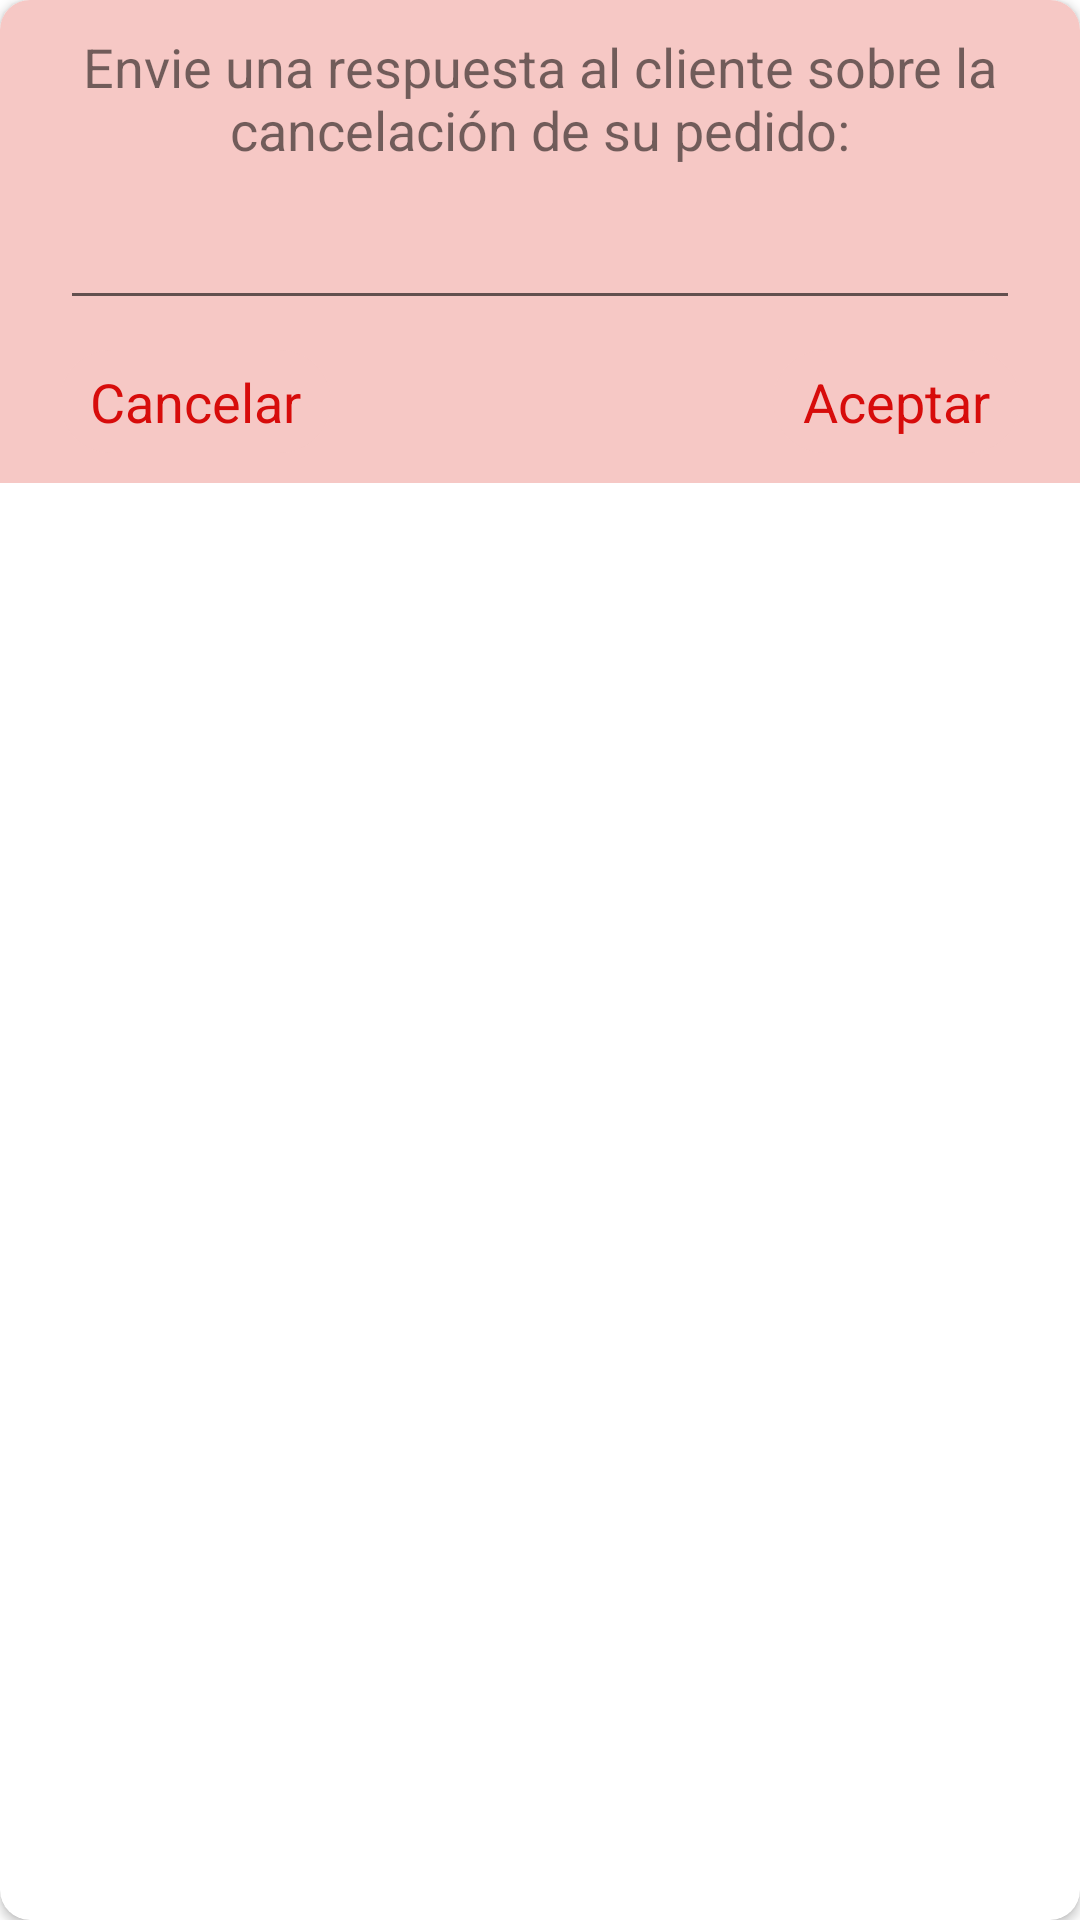

Produce the Android XML layout that renders to this screen, including the resource entries it uses.
<!-- AndroidManifest.xml: application theme Theme.ElEmperadorVedado.NoActionBar -->
<!-- res/layout/li_pedido_cancelado.xml -->
<?xml version="1.0" encoding="utf-8"?>
<androidx.cardview.widget.CardView xmlns:android="http://schemas.android.com/apk/res/android"
    xmlns:app="http://schemas.android.com/apk/res-auto"
    android:layout_width="match_parent"
    android:layout_height="wrap_content"
    app:cardCornerRadius="10sp">

    <LinearLayout
        android:background="@color/rojo_clarito"
        android:layout_width="match_parent"
        android:layout_height="wrap_content"
        android:orientation="vertical">

        <TextView
            android:layout_marginTop="10sp"
            android:layout_width="wrap_content"
            android:layout_height="wrap_content"
            android:layout_marginStart="20sp"
            android:layout_marginEnd="20sp"
            android:text="@string/envie_una_respuesta_al_cliente_sobre_la_cancelacion_de_su_pedido"
            android:textAlignment="center"
            android:textSize="18sp" />

        <EditText
            android:textAlignment="center"
            android:layout_marginTop="10sp"
            android:id="@+id/li_pedido_cancelado_et_respuesta_cliente"
            android:layout_width="match_parent"
            android:layout_height="wrap_content"
            android:layout_marginStart="20sp"
            android:layout_marginEnd="20sp"
            android:maxLines="3"
            android:maxLength="200"/>

        <RelativeLayout
            android:layout_marginTop="10sp"
            android:layout_width="match_parent"
            android:layout_height="wrap_content">

            <TextView
                android:id="@+id/li_pedido_cancelado_tv_cancelar"
                android:layout_width="wrap_content"
                android:layout_height="wrap_content"
                android:layout_alignParentStart="true"
                android:layout_marginStart="20sp"
                android:layout_marginBottom="10sp"
                android:background="@drawable/textview_redondeado_rojo_chip"
                android:paddingStart="10sp"
                android:paddingTop="5sp"
                android:paddingEnd="10sp"
                android:paddingBottom="5sp"
                android:text="@string/cancelar"
                android:textColor="@color/rojo_logo"
                android:textSize="18sp" />

            <TextView
                android:id="@+id/li_pedido_cancelado_tv_aceptar"
                android:layout_width="wrap_content"
                android:layout_height="wrap_content"
                android:layout_alignParentEnd="true"
                android:layout_marginEnd="20sp"
                android:layout_marginBottom="10sp"
                android:background="@drawable/textview_redondeado_rojo_chip"
                android:paddingStart="10sp"
                android:paddingTop="5sp"
                android:paddingEnd="10sp"
                android:paddingBottom="5sp"
                android:text="@string/aceptar"
                android:textColor="@color/rojo_logo"
                android:textSize="18sp" />

        </RelativeLayout>

    </LinearLayout>

</androidx.cardview.widget.CardView>
<!-- resources referenced by this layout -->
<resources>
  <color name="rojo_clarito">#F6C8C5</color>
  <color name="rojo_logo">#D70C0B</color>
  <!-- drawable textview_redondeado_rojo_chip (drawable) -->
  <?xml version="1.0" encoding="utf-8"?>
  <selector xmlns:android="http://schemas.android.com/apk/res/android">
  
      <item>
  
          <shape android:shape="rectangle">
              <solid
                  android:color="@color/rojo_clarito"/>
              <corners android:radius="50sp" />
          </shape>
  
      </item>
  
  </selector>
  <string name="aceptar">Aceptar</string>
  <string name="cancelar">Cancelar</string>
  <string name="envie_una_respuesta_al_cliente_sobre_la_cancelacion_de_su_pedido">Envie una respuesta al cliente sobre la cancelación de su pedido:</string>
  <style name="Theme.ElEmperadorVedado.NoActionBar">
          <item name="windowActionBar">false</item>
          <item name="windowNoTitle">true</item>
      </style>
</resources>
